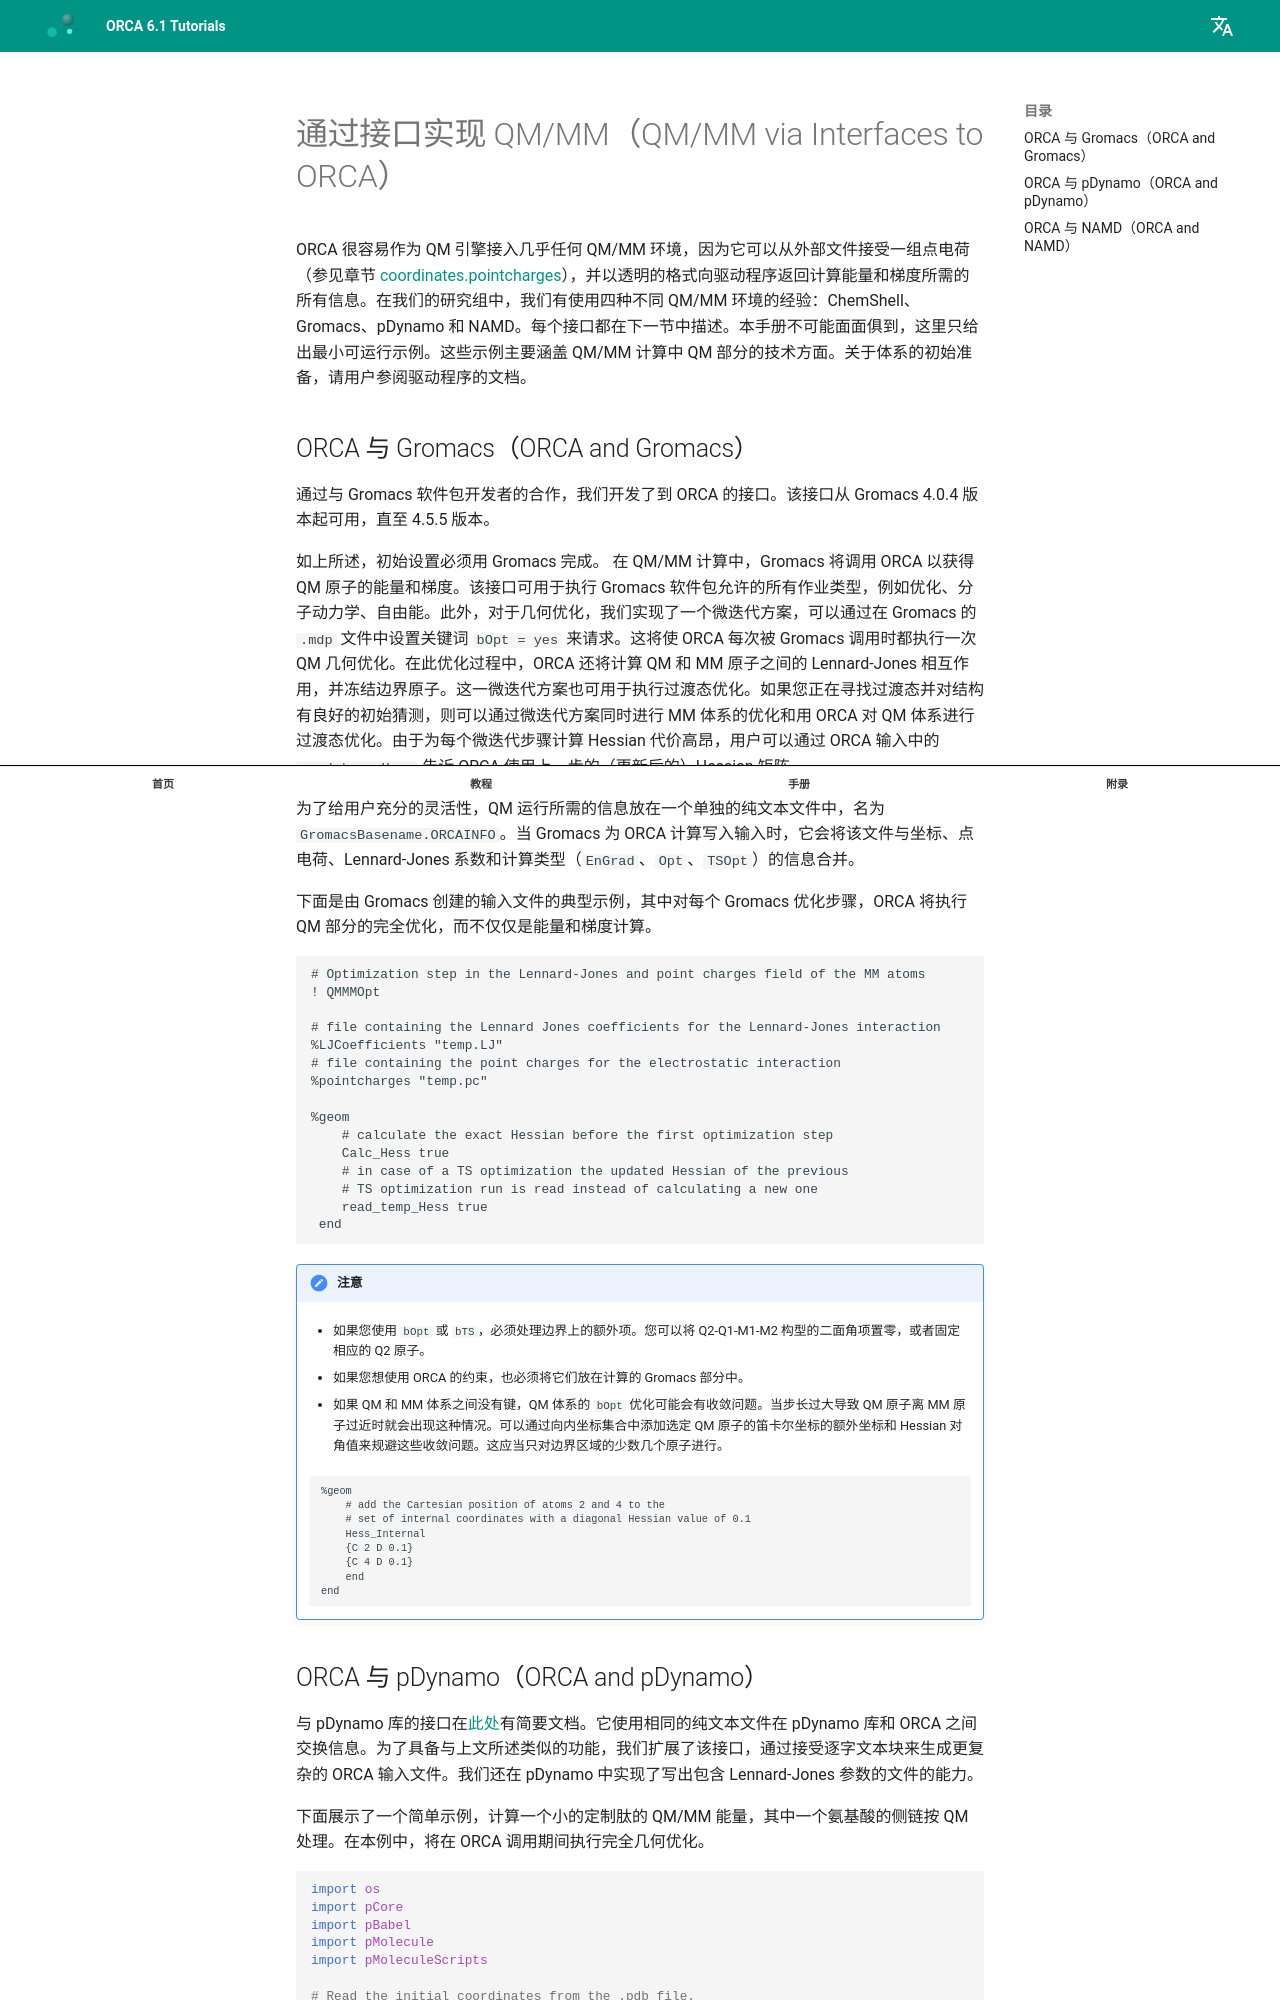

repository: wxyhgk/orca-docs · page: zh/manual/contents/multiscalesimulations/qmmminterfaces/index.html · generator: mkdocs


<a id="sec:multiscalesimulations.qmmminterfaces.interfaces"></a>
# 通过接口实现 QM/MM（QM/MM via Interfaces to ORCA）

ORCA 很容易作为 QM 引擎接入几乎任何 QM/MM 环境，因为它可以从外部文件接受一组点电荷（参见章节 [coordinates.pointcharges](../essentialelements/coordinates.md#sec:essentialelements.coordinates.pointcharges)），并以透明的格式向驱动程序返回计算能量和梯度所需的所有信息。在我们的研究组中，我们有使用四种不同 QM/MM 环境的经验：ChemShell、Gromacs、pDynamo 和 NAMD。每个接口都在下一节中描述。本手册不可能面面俱到，这里只给出最小可运行示例。这些示例主要涵盖 QM/MM 计算中 QM 部分的技术方面。关于体系的初始准备，请用户参阅驱动程序的文档。

## ORCA 与 Gromacs（ORCA and Gromacs）

通过与 Gromacs 软件包开发者的合作，我们开发了到 ORCA 的接口。该接口从 Gromacs 4.0.4 版本起可用，直至 4.5.5 版本。

如上所述，初始设置必须用 Gromacs 完成。
在 QM/MM 计算中，Gromacs 将调用 ORCA 以获得 QM 原子的能量和梯度。该接口可用于执行 Gromacs 软件包允许的所有作业类型，例如优化、分子动力学、自由能。此外，对于几何优化，我们实现了一个微迭代方案，可以通过在 Gromacs 的 `.mdp` 文件中设置关键词 `bOpt = yes` 来请求。这将使 ORCA 每次被 Gromacs 调用时都执行一次 QM 几何优化。在此优化过程中，ORCA 还将计算 QM 和 MM 原子之间的 Lennard-Jones 相互作用，并冻结边界原子。这一微迭代方案也可用于执行过渡态优化。如果您正在寻找过渡态并对结构有良好的初始猜测，则可以通过微迭代方案同时进行 MM 体系的优化和用 ORCA 对 QM 体系进行过渡态优化。由于为每个微迭代步骤计算 Hessian 代价高昂，用户可以通过 ORCA 输入中的 `read_temp_Hess` 告诉 ORCA 使用上一步的（更新后的）Hessian 矩阵。

为了给用户充分的灵活性，QM 运行所需的信息放在一个单独的纯文本文件中，名为 `GromacsBasename.ORCAINFO`。当 Gromacs 为 ORCA 计算写入输入时，它会将该文件与坐标、点电荷、Lennard-Jones 系数和计算类型（`EnGrad`、`Opt`、`TSOpt`）的信息合并。

下面是由 Gromacs 创建的输入文件的典型示例，其中对每个 Gromacs 优化步骤，ORCA 将执行 QM 部分的完全优化，而不仅仅是能量和梯度计算。

```orca
# Optimization step in the Lennard-Jones and point charges field of the MM atoms
! QMMMOpt

# file containing the Lennard Jones coefficients for the Lennard-Jones interaction
%LJCoefficients "temp.LJ"
# file containing the point charges for the electrostatic interaction
%pointcharges "temp.pc"

%geom
    # calculate the exact Hessian before the first optimization step
    Calc_Hess true
    # in case of a TS optimization the updated Hessian of the previous
    # TS optimization run is read instead of calculating a new one
    read_temp_Hess true
 end
```

!!! note "注意"

    -   如果您使用 `bOpt` 或 `bTS`，必须处理边界上的额外项。您可以将 Q2-Q1-M1-M2 构型的二面角项置零，或者固定相应的 Q2 原子。

    -   如果您想使用 ORCA 的约束，也必须将它们放在计算的 Gromacs 部分中。

    -   如果 QM 和 MM 体系之间没有键，QM 体系的 `bOpt` 优化可能会有收敛问题。当步长过大导致 QM 原子离 MM 原子过近时就会出现这种情况。可以通过向内坐标集合中添加选定 QM 原子的笛卡尔坐标的额外坐标和 Hessian 对角值来规避这些收敛问题。这应当只对边界区域的少数几个原子进行。

    ```orca
    %geom
        # add the Cartesian position of atoms 2 and 4 to the
        # set of internal coordinates with a diagonal Hessian value of 0.1
        Hess_Internal
        {C 2 D 0.1}
        {C 4 D 0.1}
        end
    end
    ```
